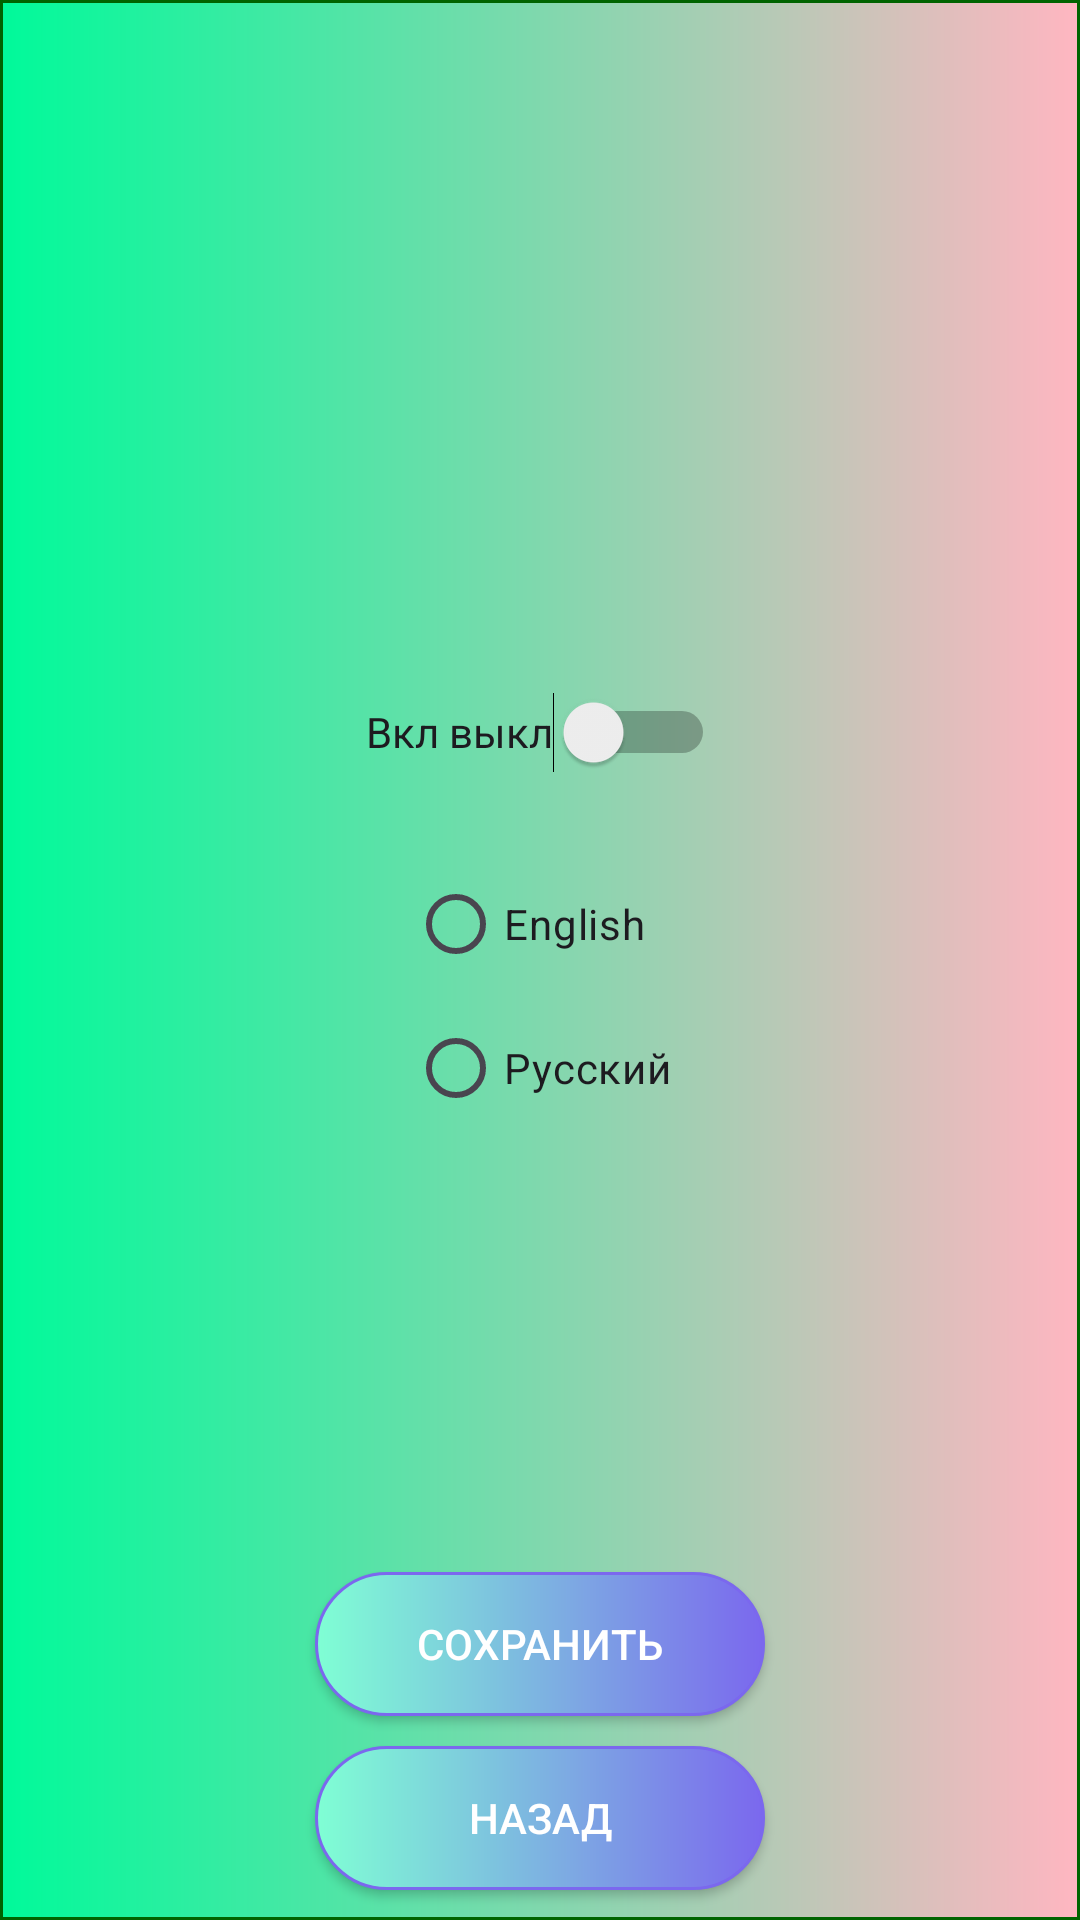

Produce the Android XML layout that renders to this screen, including the resource entries it uses.
<!-- AndroidManifest.xml: application theme Theme.FirstPrakt -->
<!-- res/layout/activity_settings2.xml -->
<?xml version="1.0" encoding="utf-8"?>
<androidx.constraintlayout.widget.ConstraintLayout xmlns:android="http://schemas.android.com/apk/res/android"
    xmlns:app="http://schemas.android.com/apk/res-auto"
    xmlns:tools="http://schemas.android.com/tools"
    android:id="@+id/main"
    android:layout_width="match_parent"
    android:layout_height="match_parent"
    android:background="@drawable/custom_back"
    tools:context=".SettingsActivity2">

    <Switch
        android:id="@+id/switch_notifications"
        android:layout_width="wrap_content"
        android:layout_height="wrap_content"
        android:layout_marginTop="220dp"
        android:minHeight="48dp"
        android:text="Вкл выкл"
        app:layout_constraintEnd_toEndOf="parent"
        app:layout_constraintStart_toStartOf="parent"
        app:layout_constraintTop_toTopOf="parent"
        tools:ignore="UseSwitchCompatOrMaterialXml" />


    <RadioGroup
        android:id="@+id/radiogroup_language"
        android:layout_width="wrap_content"
        android:layout_height="wrap_content"
        app:layout_constraintTop_toBottomOf="@+id/switch_notifications"
        app:layout_constraintStart_toStartOf="parent"
        app:layout_constraintEnd_toEndOf="parent"
        android:layout_marginTop="16dp">

        <RadioButton
            android:id="@+id/radio_english"
            android:layout_width="wrap_content"
            android:layout_height="wrap_content"
            android:text="English" />

        <RadioButton
            android:id="@+id/radio_russian"
            android:layout_width="wrap_content"
            android:layout_height="wrap_content"
            android:text="Русский" />
    </RadioGroup>

    <androidx.appcompat.widget.AppCompatButton
        android:id="@+id/save_btn"
        android:layout_width="150dp"
        android:layout_height="wrap_content"
        android:layout_margin="10dp"
        android:background="@drawable/custom_btn"
        android:text="Сохранить"
        android:textColor="@color/white"
        app:layout_constraintBottom_toTopOf="@+id/back_btn2"
        app:layout_constraintEnd_toEndOf="parent"
        app:layout_constraintStart_toStartOf="parent"/>

    <androidx.appcompat.widget.AppCompatButton
        android:id="@+id/back_btn2"
        android:layout_width="150dp"
        android:layout_height="wrap_content"
        android:layout_margin="10dp"
        android:background="@drawable/custom_btn"
        android:text="Назад"
        android:textColor="@color/white"
        app:layout_constraintBottom_toBottomOf="parent"
        app:layout_constraintEnd_toEndOf="parent"
        app:layout_constraintStart_toStartOf="parent"/>
</androidx.constraintlayout.widget.ConstraintLayout>
<!-- resources referenced by this layout -->
<resources>
  <!-- drawable custom_back (drawable) -->
  <?xml version="1.0" encoding="utf-8"?>
  <shape xmlns:android="http://schemas.android.com/apk/res/android">
      <gradient android:startColor="#00FA9A"
          android:endColor="#FFB6C1"/>
      <stroke android:width="1dp" android:color="#006400"/>
  </shape>
  <!-- drawable custom_btn (drawable) -->
  <?xml version="1.0" encoding="utf-8"?>
  <shape xmlns:android="http://schemas.android.com/apk/res/android">
      <gradient android:startColor="#7FFFD4"
          android:endColor="#7B68EE"/>
      <corners android:radius="100dp"/>
      <stroke android:width="1dp" android:color="#7B68EE"/>
  </shape>
  <style name="Theme.FirstPrakt" parent="Base.Theme.FirstPrakt" />
  <style name="Base.Theme.FirstPrakt" parent="Theme.Material3.DayNight.NoActionBar">
          
          
      </style>
  <!-- not gathered from this repository: default colours our renderer supplied (Android Studio template values) -->
  <color name="white">#FFFFFFFF</color>
</resources>
